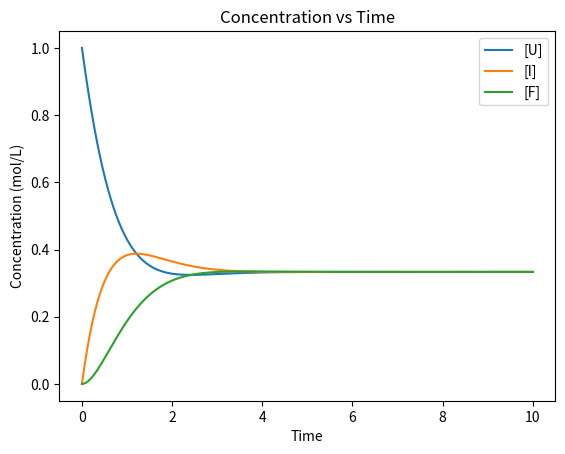

The script that saved this image:
import numpy as np
import matplotlib.pyplot as plt
from scipy.integrate import odeint

def model(y, t, k_UI, k_IF, k_FU):
    U, I, F = y
    dU_dt = -k_UI * U + k_FU * F
    dI_dt = k_UI * U - k_IF * I
    dF_dt = k_IF * I - k_FU * F
    return [dU_dt, dI_dt, dF_dt]


U0 = 1.0  # mol/L
I0 = 0.0  # mol/L
F0 = 0.0  # mol/L
y0 = [U0, I0, F0]

k_UI = 1.0
k_IF = 1.0
k_FU = 1.0


t = np.linspace(0, 10, 1000)


result = odeint(model, y0, t, args=(k_UI, k_IF, k_FU))


plt.plot(t, result[:, 0], label='[U]')
plt.plot(t, result[:, 1], label='[I]')
plt.plot(t, result[:, 2], label='[F]')
plt.xlabel('Time')
plt.ylabel('Concentration (mol/L)')
plt.legend()
plt.title('Concentration vs Time')
plt.show()
